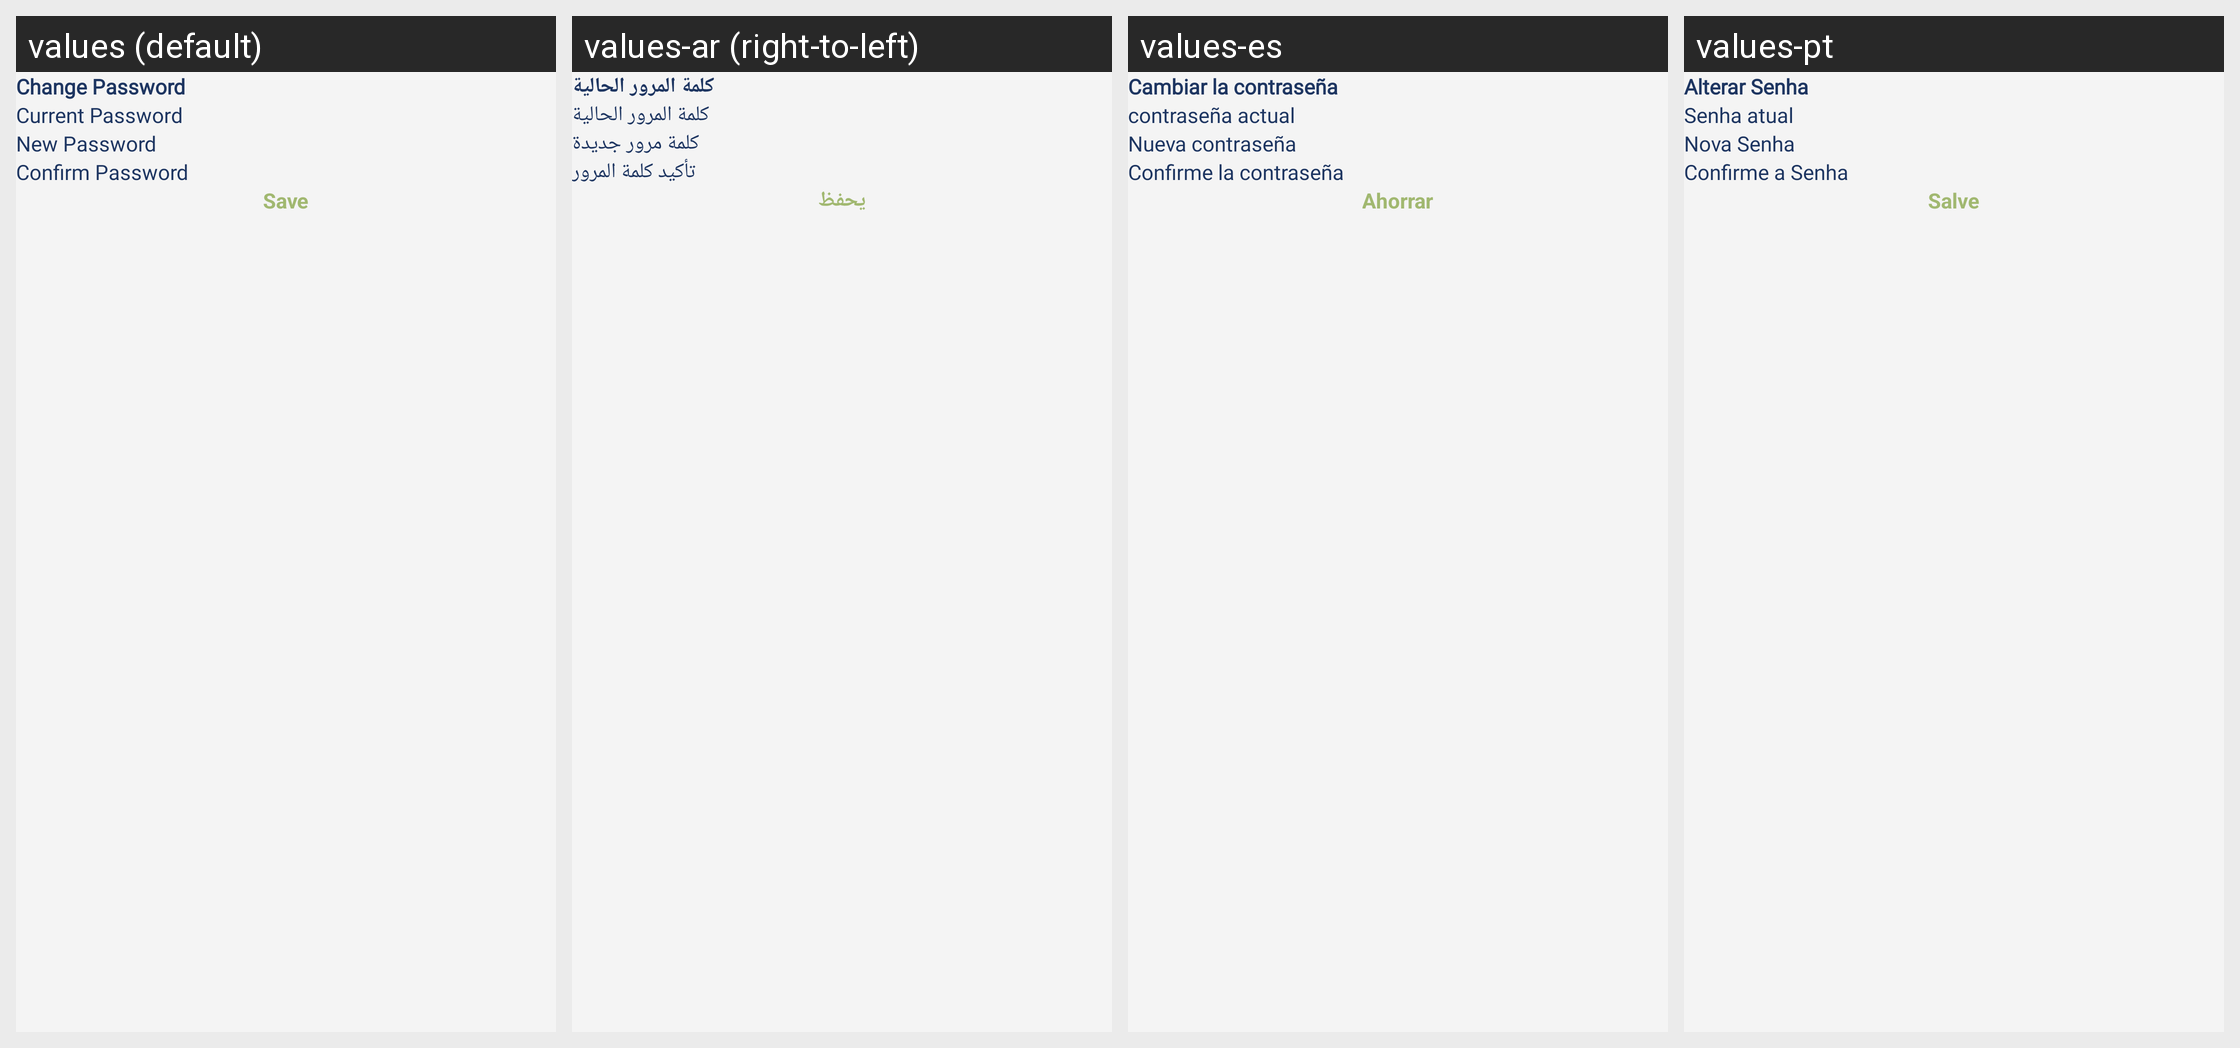

The same Android screen rendered under several of its app's locales, left to right. List the strings drawn on it with the default value and each locale's translation.
Android screen res/layout/fragment_change_password.xml rendered under 4 locales, left to right: values (default), values-ar (right-to-left), values-es, values-pt. Device: Nexus 5 (rendered at 1080×1920; each locale shown at half size, 540×960, under a caption strip naming it); theme Theme.EasySteps.
Other locales in the repository, not shown: values-en.
Strings drawn on this screen, with the default value and each locale's value (text and hints the layout hard-codes, and strings that could not be matched under every locale, appear in the picture but are not listed):

text_change_password
  values: Change Password
  values-ar: كلمة المرور الحالية
  values-es: Cambiar la contraseña
  values-pt: Alterar Senha

current_password
  values: Current Password
  values-ar: كلمة المرور الحالية
  values-es: contraseña actual
  values-pt: Senha atual

new_password
  values: New Password
  values-ar: كلمة مرور جديدة
  values-es: Nueva contraseña
  values-pt: Nova Senha

confirm_password
  values: Confirm Password
  values-ar: تأكيد كلمة المرور
  values-es: Confirme la contraseña
  values-pt: Confirme a Senha

text_save
  values: Save
  values-ar: يحفظ
  values-es: Ahorrar
  values-pt: Salve
